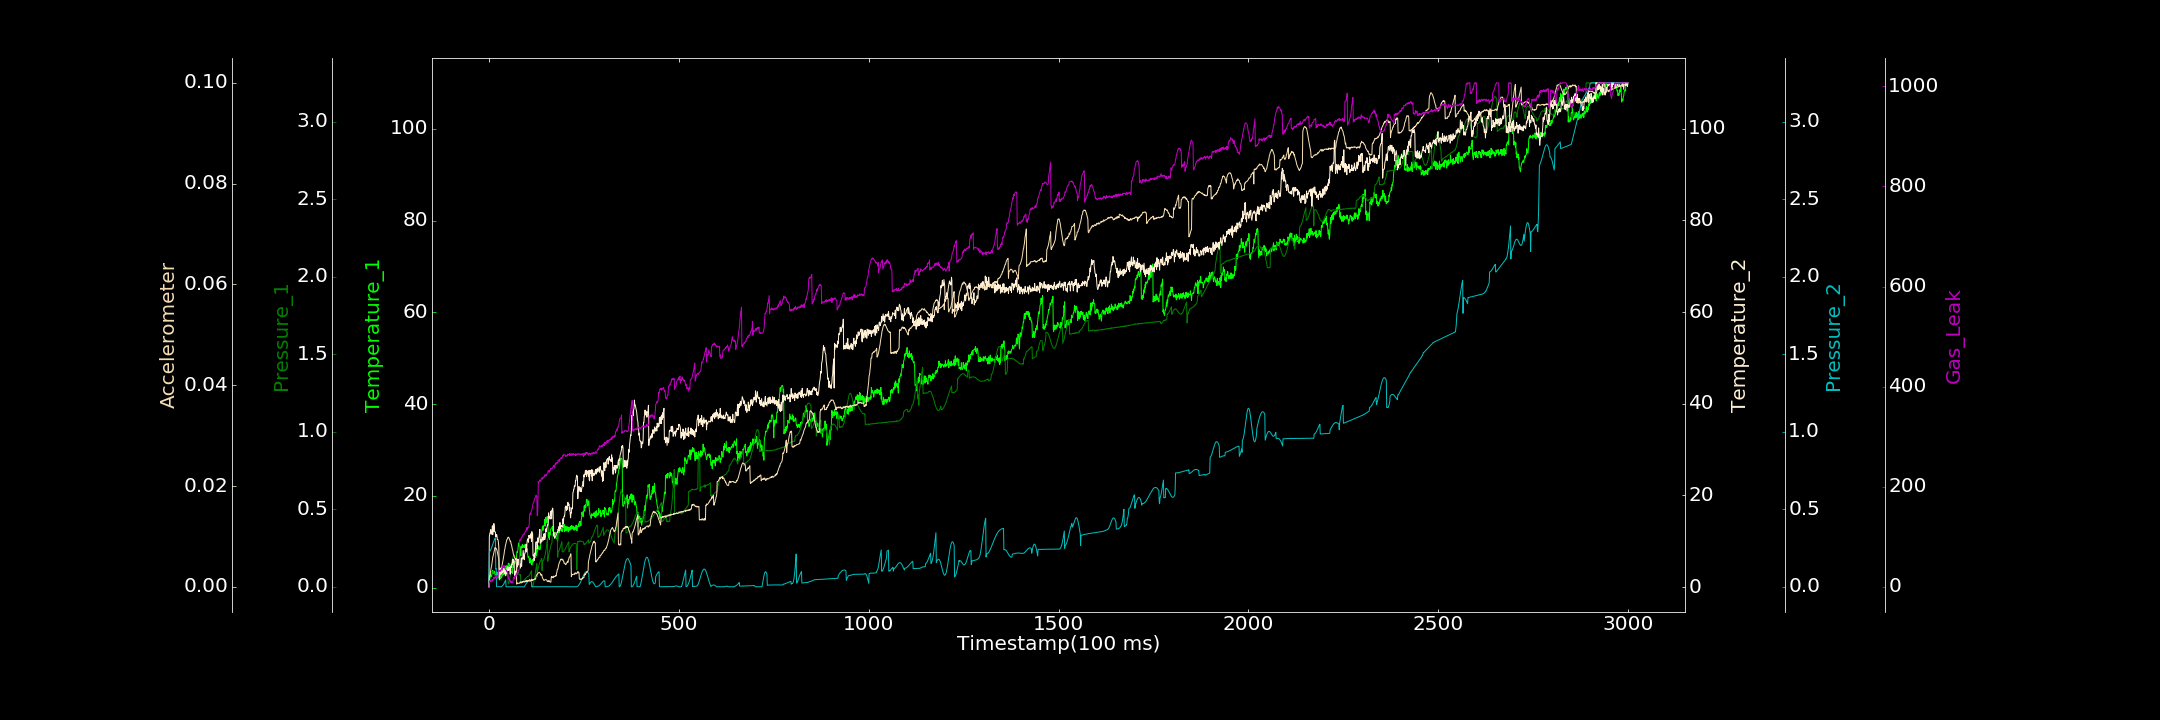

The file beside this chart, header and first rows:
0.000000000, 0.203623528, 0.000261957, 0.073439431, 0.000000000, 0.000000000, 0.000000000
1, 1.476, 0.08015, 10.96, 0.2248, 0.001889, 10.1
2, 1.756, 0.08374, 11.59, 0.2273, 0.00221, 8.341
3, 2.141, 0.08813, 11.79, 0.2305, 0.002357, 12.81
4, 2.905, 0.09043, 12.31, 0.2349, 0.002846, 10.33
5, 2.408, 0.09544, 12.56, 0.2395, 0.003349, 12.55
6, 2.535, 0.09574, 11.55, 0.2457, 0.003842, 10.98
7, 2.457, 0.09754, 12.06, 0.2519, 0.004106, 12.73
8, 2.952, 0.09645, 11.64, 0.2585, 0.004664, 14.46
9, 3.578, 0.09661, 13.38, 0.266, 0.005106, 13.85
10, 3.756, 0.0947, 11.47, 0.2737, 0.005781, 11.13
11, 3.282, 0.09246, 12.66, 0.2809, 0.006075, 14.25
12, 3.09, 0.0905, 12.15, 0.2885, 0.006428, 16.15
13, 3.352, 0.08636, 13.87, 0.2949, 0.006835, 19.3
14, 3.173, 0.08316, 13.1, 0.3019, 0.007139, 15.92
15, 3.609, 0.079, 12.07, 0.3074, 0.007411, 18.06
16, 2.947, 0.07514, 12.06, 0.3112, 0.007787, 19.98
17, 2.538, 0.06929, 11.99, 0.3162, 0.007606, 18.17
18, 2.749, 0.06636, 10.96, 0.1148, 0.007607, 22.74
19, 2.283, 0.0606, 11.28, 0.1175, 0.007629, 17.33
20, 3.423, 0.0586, 11.5, 0.000000000, 0.007457, 18.99
21, 2.947, 0.05701, 11.3, 0.0001137, 0.007286, 20.18
22, 2.993, 0.0537, 10.41, 0.000000000, 0.006949, 22.34
23, 3.387, 0.05155, 10.4, 0.000000000, 0.006566, 19.49
24, 1.952, 0.05256, 10.32, 0.00007484, 0.006164, 21.3
25, 1.907, 0.0531, 9.657, 0.00002538, 0.005883, 30.91
26, 2.478, 0.0539, 8.72, 0.0003291, 0.005535, 32.18
27, 3.301, 0.057, 3.309, 0.0005298, 0.002263, 32.92
28, 2.929, 0.058, 1.581, 0.000000000, 0.002297, 31.09
29, 2.106, 0.06002, 2.876, 0.00009444, 0.002501, 32.45
30, 2.317, 0.06556, 4.184, 0.000455, 0.002469, 33.27
31, 2.042, 0.07177, 3.82, 0.000000000, 0.00287, 31.04
32, 2.976, 0.07316, 2.812, 0.000000000, 0.003222, 33.58
33, 2.173, 0.07916, 3.945, 0.001337, 0.003509, 35.96
34, 2.386, 0.08264, 3.355, 0.002426, 0.00395, 36.18
35, 2.59, 0.08904, 3.103, 0.004412, 0.004324, 37.74
36, 3.615, 0.09166, 3.215, 0.007907, 0.004704, 37.23
37, 2.793, 0.09678, 3.598, 0.01011, 0.005317, 42.79
38, 3.882, 0.09877, 4.255, 0.01418, 0.005619, 38.81
39, 3.366, 0.1021, 3.449, 0.01843, 0.006172, 39.86
40, 3.326, 0.1024, 3.26, 0.02372, 0.006596, 38.6
41, 2.94, 0.105, 2.939, 0.02804, 0.00726, 42.06
42, 4.296, 0.1054, 3.826, 0.03304, 0.007485, 38.79
43, 3.575, 0.1057, 4.082, 0.03801, 0.008045, 36.11
44, 4.556, 0.1043, 2.47, 0.04345, 0.008347, 34.34
45, 4.768, 0.1032, 3.211, 0.000000000, 0.008717, 33.63
46, 3.852, 0.1003, 3.194, 0.0002428, 0.008974, 33.07
47, 4.757, 0.1001, 2.88, 0.000000000, 0.009358, 31.29
48, 4.448, 0.0976, 4.129, 0.000000000, 0.009407, 29.12
49, 4.692, 0.09279, 3.591, 0.0006526, 0.009652, 30.03
50, 4.504, 0.05238, 4.468, 0.0001429, 0.009795, 24.32
51, 5.357, 0.01893, 3.735, 0.0003927, 0.009863, 19.78
52, 5.13, 0.01906, 3.604, 0.000000000, 0.00971, 15.64
53, 5.26, 0.0247, 3.888, 0.000000000, 0.009719, 15.2
54, 4.742, 0.04023, 3.819, 0.0001212, 0.009421, 14.14
55, 4.833, 0.05542, 4.301, 0.0003769, 0.00923, 15.03
56, 4.549, 0.0751, 2.82, 0.000000000, 0.009027, 10.47
57, 4.986, 0.09282, 4.466, 0.000000000, 0.009066, 11.29
58, 4.784, 0.1158, 4.225, 0.0002778, 0.008616, 7.945
59, 3.27, 0.1328, 4.392, 0.000000000, 0.008417, 10.34
60, 3.345, 0.1492, 5.051, 0.00007458, 0.00812, 10.15
... 2,939 more rows
